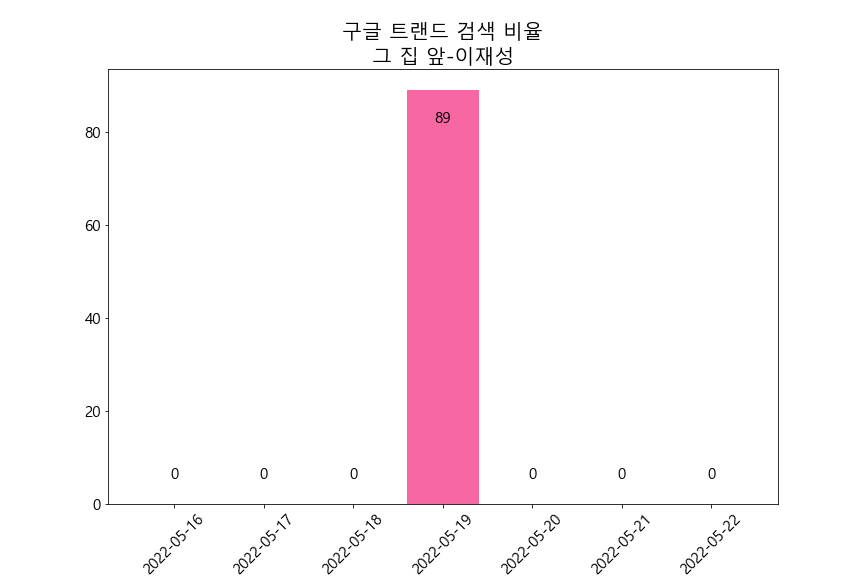

Data behind this chart, as committed beside it:
카테고리: 모든 카테고리
일, 그 집 앞: (대한민국)
2022-04-24, 0
2022-04-25, 0
2022-04-26, 0
2022-04-27, 0
2022-04-28, 0
2022-04-29, 0
2022-04-30, 0
2022-05-01, 100
2022-05-02, 91
2022-05-03, 0
2022-05-04, 0
2022-05-05, 0
2022-05-06, 0
2022-05-07, 0
2022-05-08, 0
2022-05-09, 0
2022-05-10, 0
2022-05-11, 0
2022-05-12, 0
2022-05-13, 0
2022-05-14, 0
2022-05-15, 0
2022-05-16, 0
2022-05-17, 0
2022-05-18, 0
2022-05-19, 89
2022-05-20, 0
2022-05-21, 0
2022-05-22, 0
